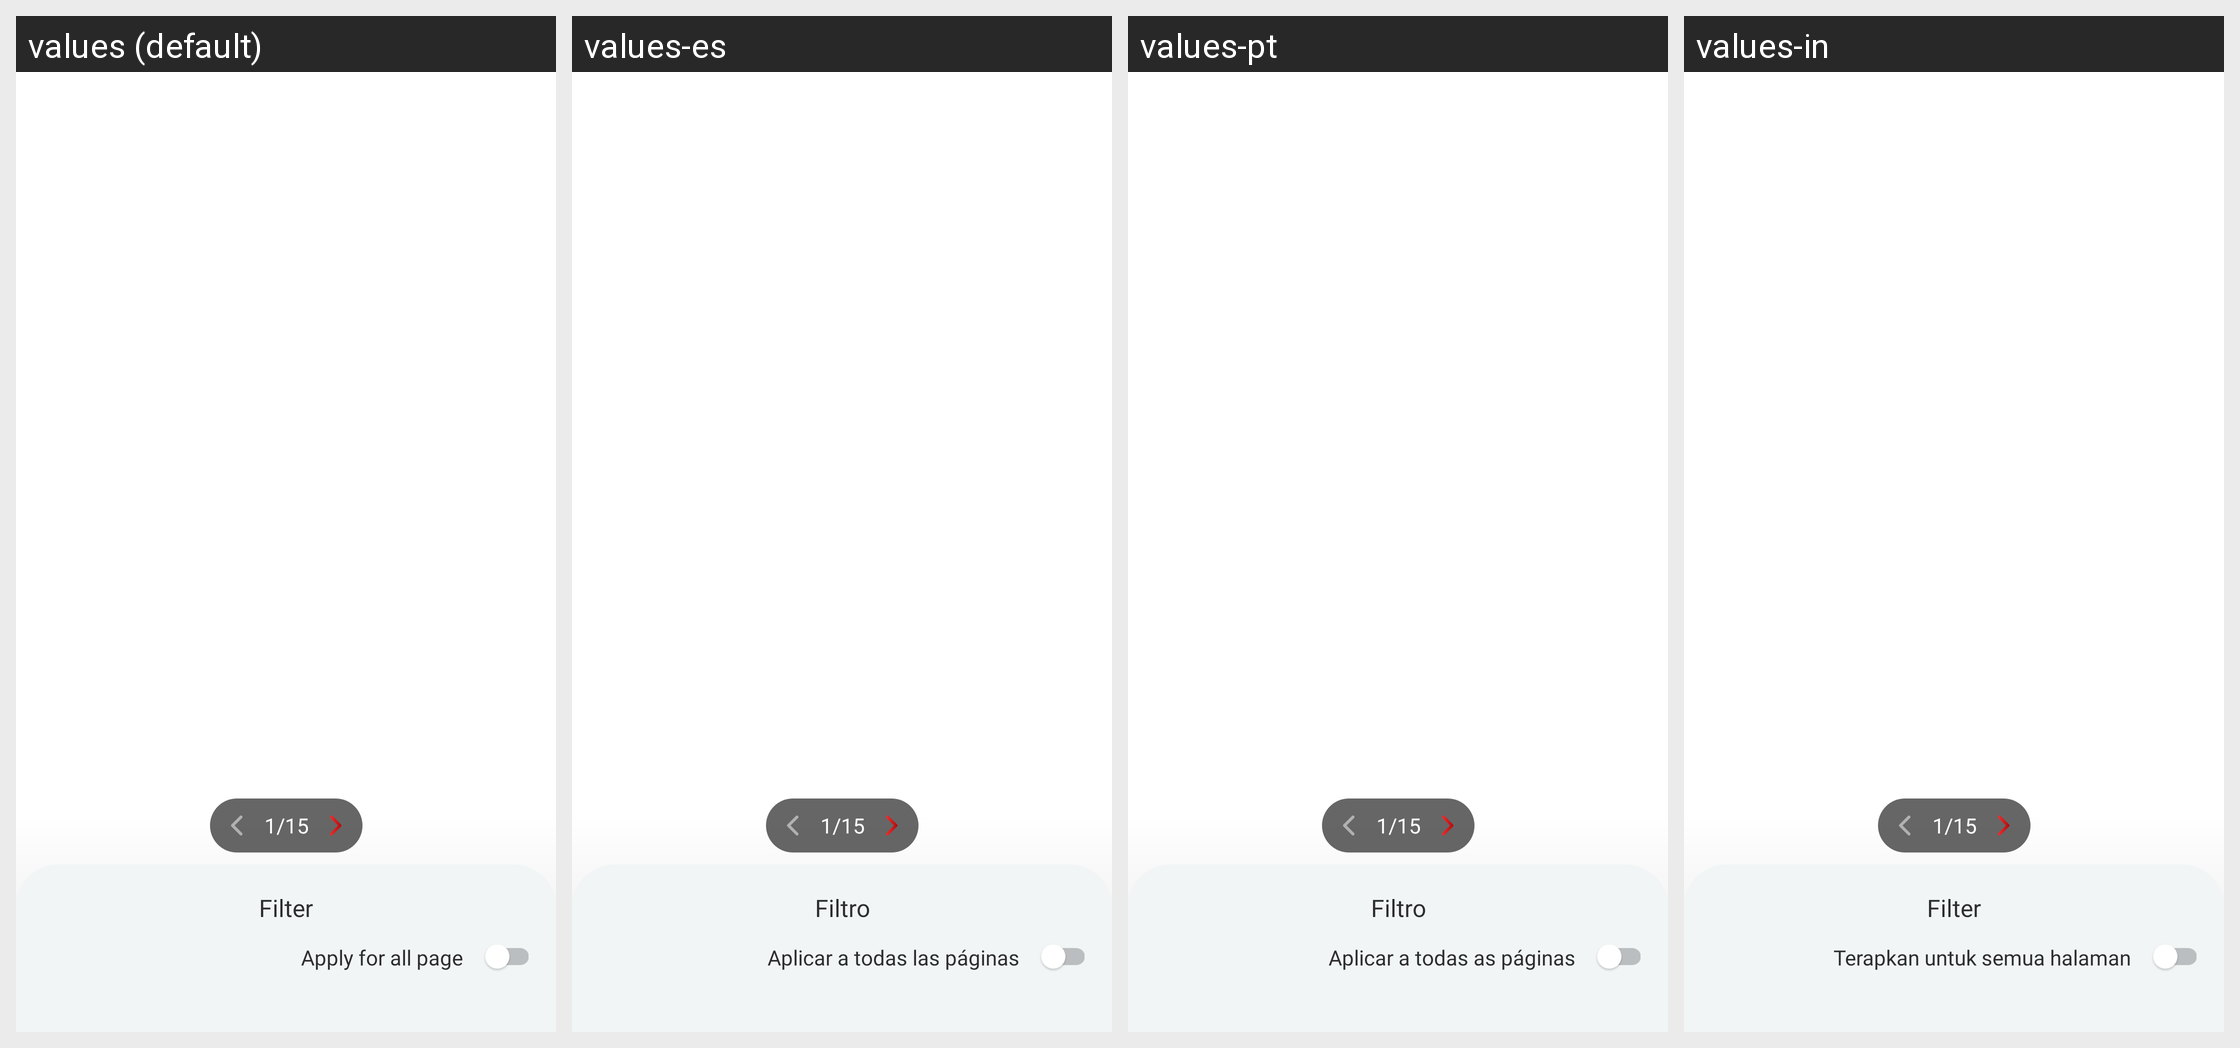

For this localized Android screen grid, give each drawn string resource with its value in every locale shown.
Android screen res/layout/activity_filter.xml rendered under 4 locales, left to right: values (default), values-es, values-pt, values-in. Device: Nexus 5 (rendered at 1080×1920; each locale shown at half size, 540×960, under a caption strip naming it); theme Theme.ST109_PDF_Reader.
Other locales in the repository, not shown: values-de, values-en, values-fr, values-hi.
Strings drawn on this screen, with the default value and each locale's value (text and hints the layout hard-codes, and strings that could not be matched under every locale, appear in the picture but are not listed):

filter
  values: Filter
  values-es: Filtro
  values-pt: Filtro
  values-in: Filter

apply_for_all_page
  values: Apply for all page
  values-es: Aplicar a todas las páginas
  values-pt: Aplicar a todas as páginas
  values-in: Terapkan untuk semua halaman
